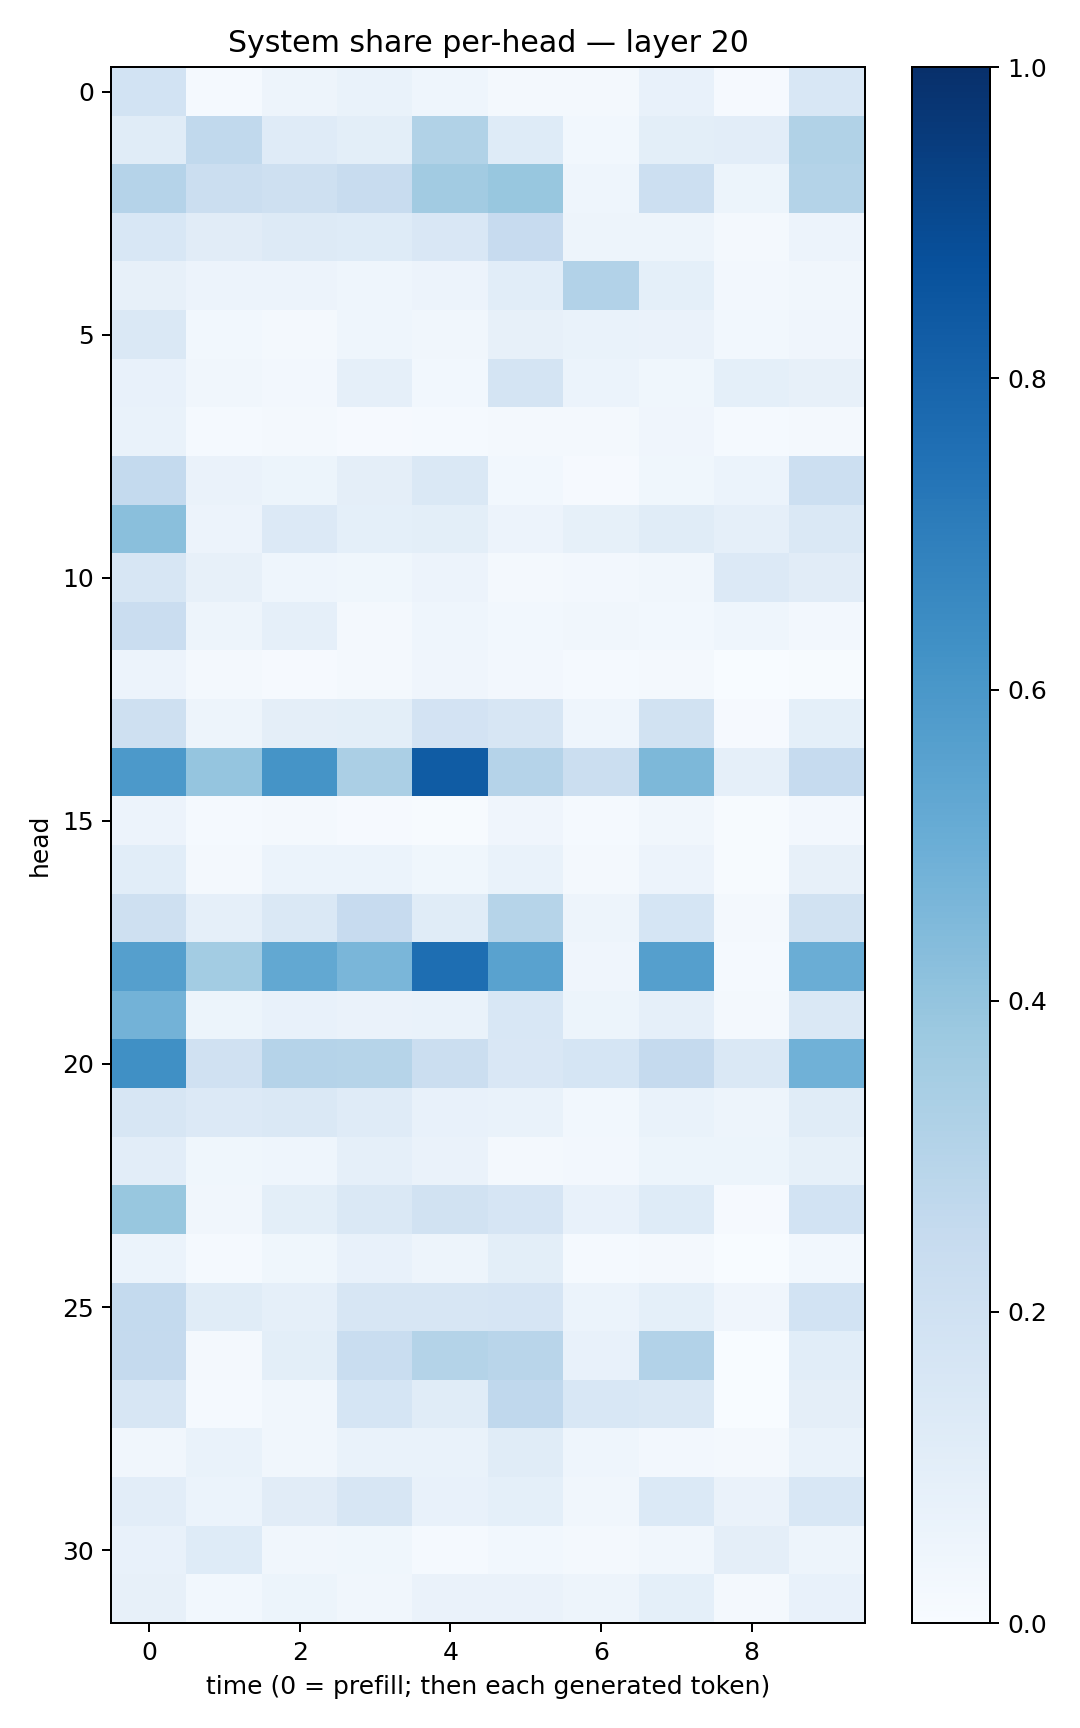

The data file committed next to this chart (first rows):
0.18541619, 0.0142132705, 0.050425485, 0.06863336, 0.046598148, 0.02031232, 0.023303987, 0.07802777, 0.008412299, 0.15538748
0.1168, 0.2639, 0.1176, 0.09884, 0.3151, 0.1234, 0.02788, 0.1008, 0.1022, 0.3146
0.3046, 0.2215, 0.2082, 0.235, 0.3621, 0.3874, 0.0446, 0.2159, 0.05146, 0.3073
0.1551, 0.1097, 0.1262, 0.1229, 0.1497, 0.246, 0.04981, 0.04941, 0.02259, 0.05734
0.08128, 0.05748, 0.05791, 0.04487, 0.05694, 0.1066, 0.3087, 0.09263, 0.02532, 0.03463
0.1458, 0.02803, 0.01829, 0.04344, 0.03147, 0.08134, 0.06723, 0.06274, 0.03025, 0.04055
0.07265, 0.03488, 0.02475, 0.08648, 0.02937, 0.1778, 0.06051, 0.0374, 0.09044, 0.08086
0.06958, 0.01469, 0.01765, 0.01044, 0.01447, 0.01747, 0.02205, 0.03961, 0.01287, 0.02091
0.2576, 0.0656, 0.05124, 0.09451, 0.1426, 0.02815, 0.009188, 0.03784, 0.06201, 0.2157
0.4256, 0.05613, 0.1331, 0.09233, 0.1002, 0.05613, 0.08383, 0.1149, 0.08924, 0.1483
0.1601, 0.07829, 0.04308, 0.03557, 0.0578, 0.02056, 0.0265, 0.03479, 0.1333, 0.1119
0.2296, 0.04719, 0.08834, 0.02262, 0.04638, 0.02797, 0.03373, 0.0274, 0.04316, 0.02675
0.05697, 0.01761, 0.009895, 0.01959, 0.0405, 0.02572, 0.01226, 0.02167, 0.003784, 0.004058
0.2061, 0.05028, 0.09731, 0.09934, 0.1801, 0.1625, 0.04513, 0.1887, 0.008616, 0.09322
0.593, 0.398, 0.6149, 0.3328, 0.8292, 0.3028, 0.2208, 0.4538, 0.08707, 0.2489
0.05818, 0.01243, 0.02242, 0.01057, 0.007417, 0.04109, 0.01405, 0.03513, 0.004327, 0.02436
0.1058, 0.01829, 0.06041, 0.06145, 0.03626, 0.06772, 0.02207, 0.05576, 0.004115, 0.07903
0.2065, 0.08918, 0.1434, 0.2446, 0.1159, 0.2979, 0.04791, 0.17, 0.02272, 0.1939
0.5634, 0.3576, 0.5269, 0.4619, 0.7598, 0.5541, 0.03992, 0.5645, 0.01438, 0.5035
0.4775, 0.05128, 0.07756, 0.06387, 0.06925, 0.1561, 0.05147, 0.08687, 0.01579, 0.1469
0.6295, 0.1976, 0.3038, 0.2977, 0.2247, 0.1509, 0.171, 0.2516, 0.1442, 0.4861
0.1577, 0.1364, 0.1462, 0.1185, 0.07602, 0.06805, 0.03005, 0.06852, 0.04706, 0.1152
0.1028, 0.03835, 0.04342, 0.08874, 0.06501, 0.01802, 0.02551, 0.05203, 0.05267, 0.08401
0.3889, 0.0323, 0.101, 0.1448, 0.1901, 0.1642, 0.07215, 0.1231, 0.009505, 0.1846
0.05913, 0.01514, 0.03897, 0.07338, 0.04904, 0.09961, 0.01222, 0.0216, 0.003673, 0.02897
0.257, 0.1136, 0.08632, 0.161, 0.157, 0.166, 0.06097, 0.09351, 0.04077, 0.1873
0.2518, 0.02286, 0.09978, 0.2305, 0.3079, 0.2922, 0.07293, 0.3099, 0.002938, 0.1068
0.1638, 0.01365, 0.03267, 0.1688, 0.1167, 0.2678, 0.1557, 0.1442, 0.003016, 0.09591
0.03314, 0.06926, 0.03344, 0.06666, 0.06877, 0.1141, 0.04469, 0.02633, 0.01996, 0.06743
0.1033, 0.06118, 0.1111, 0.1583, 0.07078, 0.09243, 0.03488, 0.1397, 0.06549, 0.1527
0.07199, 0.1247, 0.03365, 0.03569, 0.01371, 0.02778, 0.01744, 0.03197, 0.09661, 0.05004
0.07935, 0.02752, 0.05418, 0.03452, 0.06452, 0.06636, 0.05023, 0.09274, 0.01642, 0.07255
